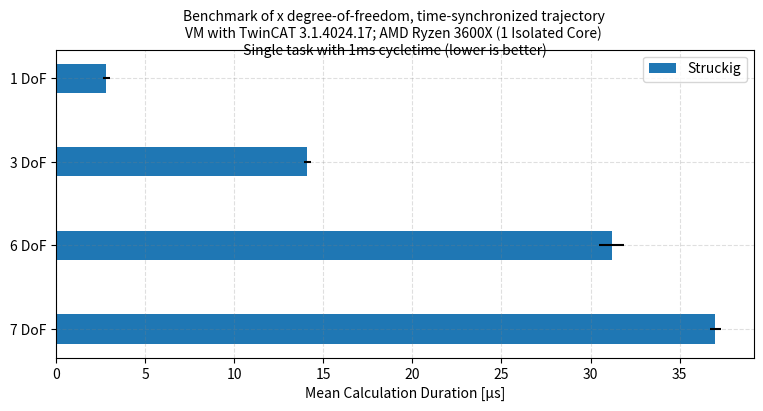

Source code (Python): (Note: this script raises an exception after producing the figure.)
from pathlib import Path

import matplotlib.pyplot as plt
import numpy as np


ticks = ('1 DoF', '3 DoF', '6 DoF', '7 DoF')
struckig_average_mean = [2.8, 14.1, 31.2, 37]
struckig_average_err = [0.2, 0.2, 0.7, 0.3]

y_pos = np.arange(len(ticks))
height = 0.35

plt.figure(figsize=(9.0, 4.0), dpi=120)

# Average
plt.subplot(1, 1, 1)
plt.suptitle('Benchmark of x degree-of-freedom, time-synchronized trajectory\nVM with TwinCAT 3.1.4024.17; AMD Ryzen 3600X (1 Isolated Core)\n Single task with 1ms cycletime (lower is better)', fontsize=10)

ax = plt.gca()

ax.grid(True, linestyle='--', color='grey', alpha=.25)
ax.barh(y_pos, struckig_average_mean, height=height, xerr=struckig_average_err, label='Struckig')
ax.set_yticks(y_pos)
ax.set_yticklabels(ticks)
ax.invert_yaxis()  # labels read top-to-bottom
ax.set_xlabel('Mean Calculation Duration [µs]')
ax.legend()

plt.savefig(Path(__file__).parent.parent / 'benchmark.png')
